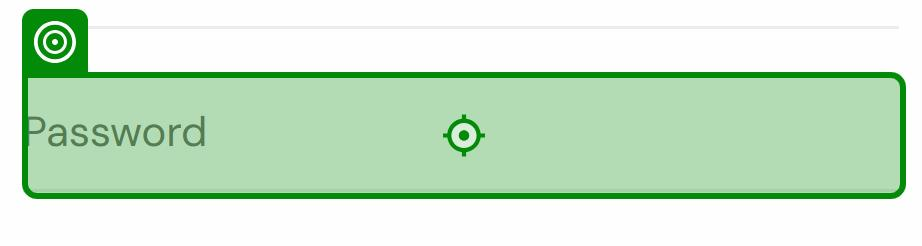
Task: Test Automation Project SauceDemo Testing
Workflow: TC03_AddToCart

Step 1: type "secret_sauce" into the text box 'password' in window 'Swag Labs' (chrome.exe)

Step 2: click on the text box 'login-button' in window 'Swag Labs' (chrome.exe) (no picture)

Step 3: click on the button in window 'Swag Labs' (chrome.exe) (no picture)

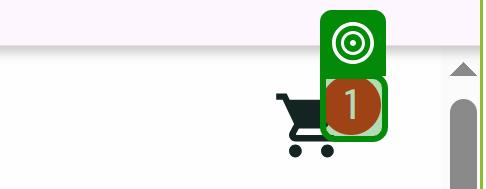
Step 4: check the element in window 'Swag Labs' (chrome.exe)
